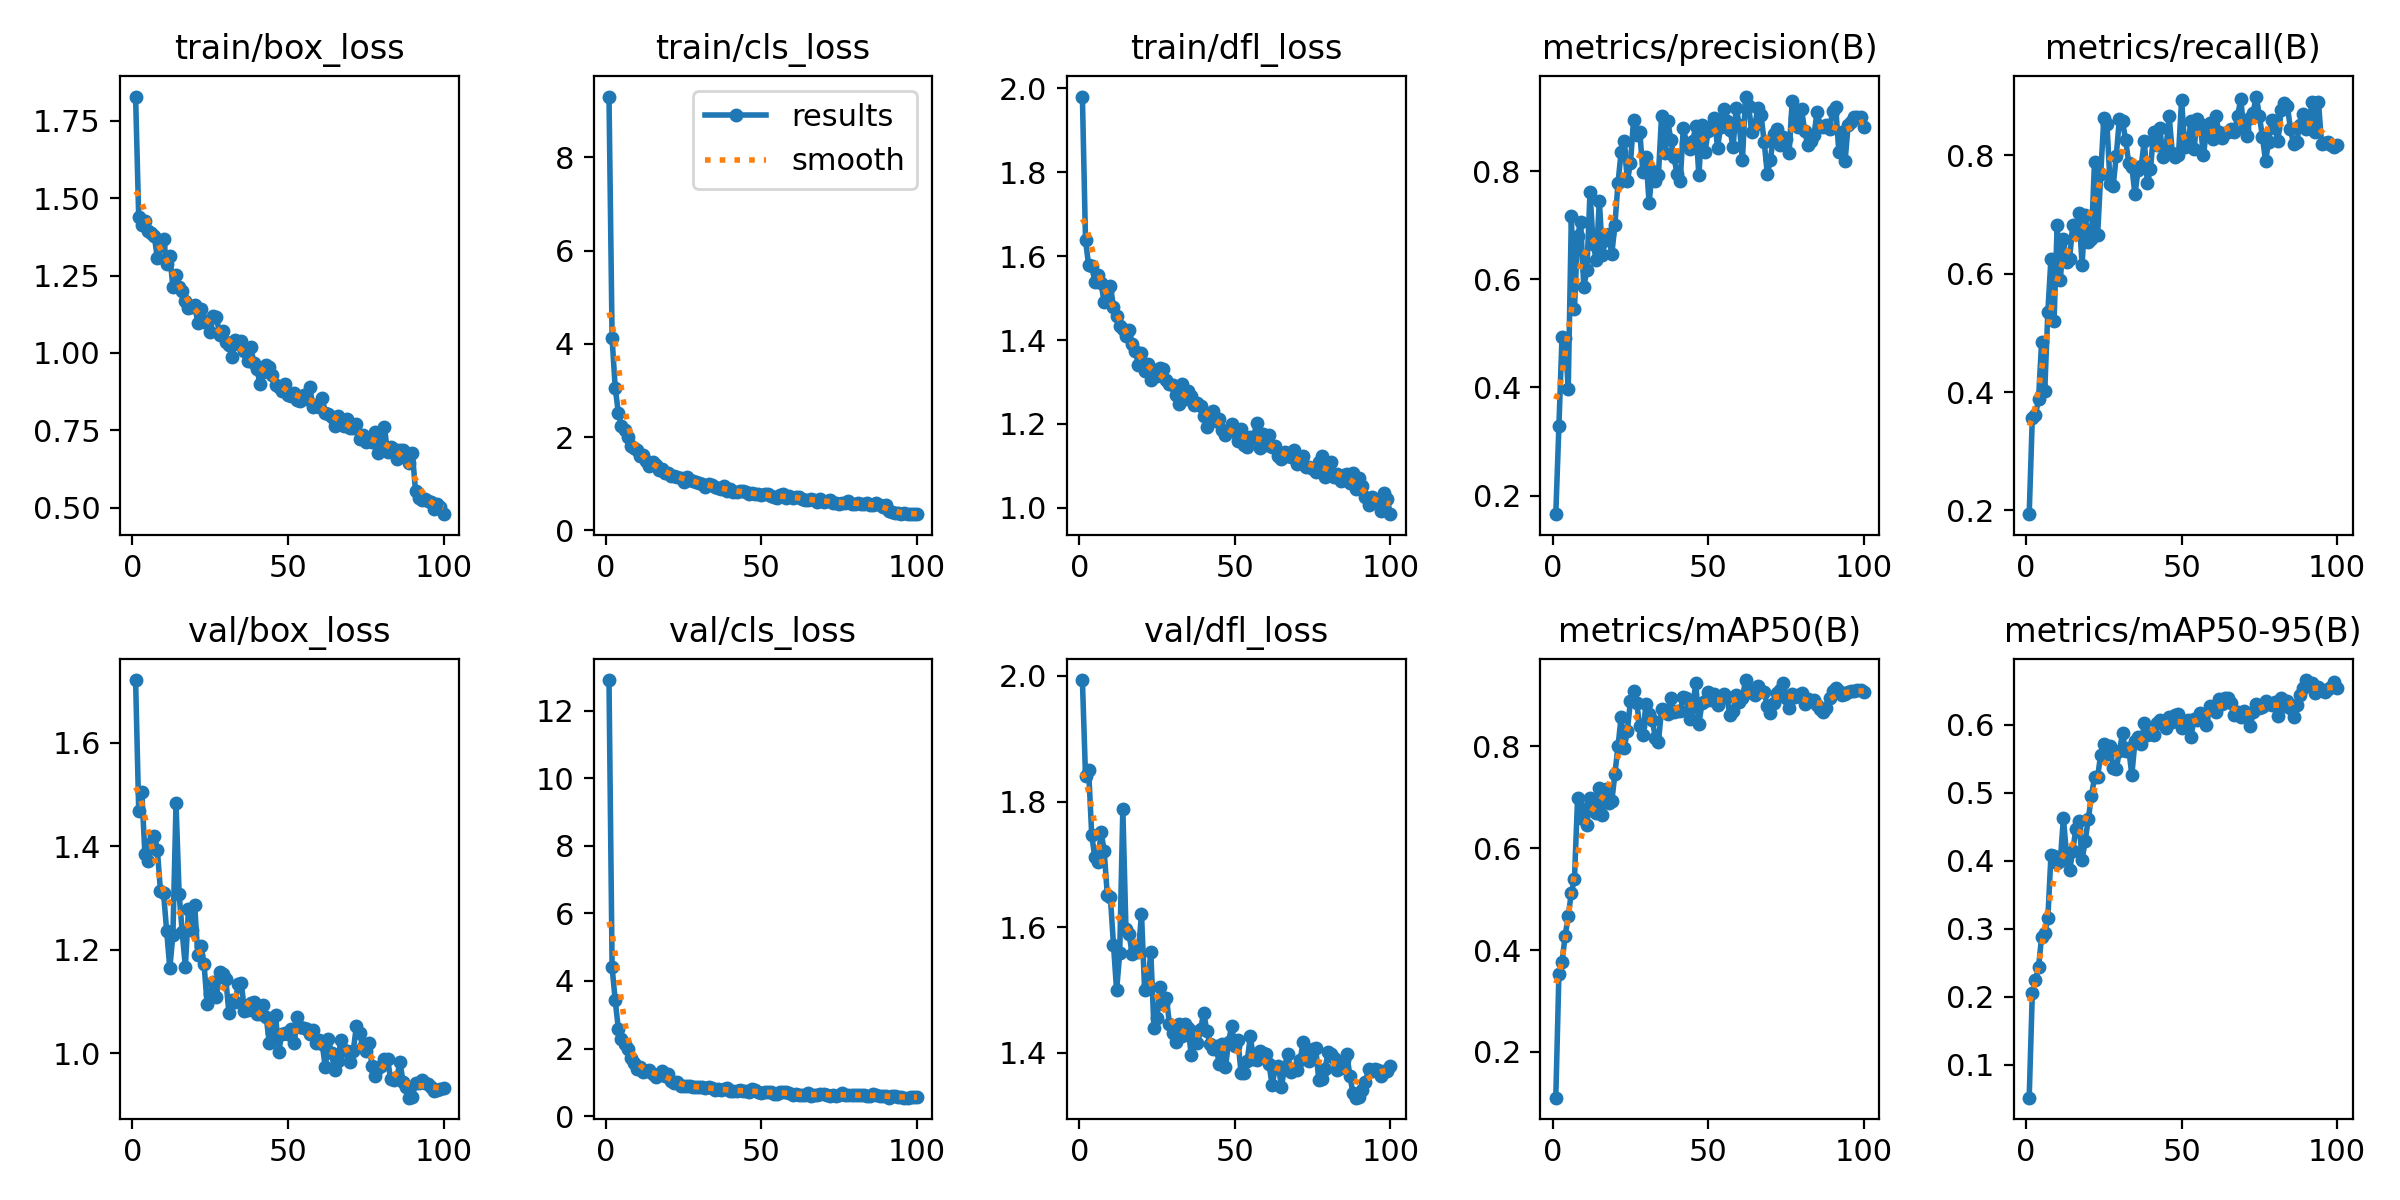

Values plotted in this chart, from the file beside it:
epoch, time, train/box_loss, train/cls_loss, train/dfl_loss, metrics/precision(B), metrics/recall(B), metrics/mAP50(B), metrics/mAP50-95(B), val/box_loss, val/cls_loss, val/dfl_loss, lr/pg0, lr/pg1, lr/pg2
1, 13.33, 1.828, 9.302, 1.98, 0.1658, 0.1936, 0.1101, 0.05138, 1.721, 12.9, 1.993, 0.0002149, 0.0002149, 0.0002149
2, 22.88, 1.438, 4.117, 1.638, 0.3284, 0.3562, 0.3526, 0.2049, 1.469, 4.408, 1.841, 0.0004329, 0.0004329, 0.0004329
3, 30.17, 1.414, 3.056, 1.578, 0.493, 0.3611, 0.3763, 0.2242, 1.504, 3.424, 1.851, 0.0006465, 0.0006465, 0.0006465
4, 40.3, 1.425, 2.525, 1.576, 0.4917, 0.3881, 0.4276, 0.2433, 1.384, 2.59, 1.747, 0.0006472, 0.0006472, 0.0006472
5, 51.09, 1.392, 2.248, 1.539, 0.397, 0.4854, 0.4669, 0.2884, 1.371, 2.295, 1.711, 0.0006406, 0.0006406, 0.0006406
6, 61.06, 1.387, 2.145, 1.555, 0.7159, 0.4021, 0.5125, 0.2938, 1.407, 2.139, 1.703, 0.000634, 0.000634, 0.000634
7, 72.76, 1.378, 2.001, 1.535, 0.545, 0.5355, 0.5395, 0.3156, 1.42, 1.987, 1.752, 0.0006274, 0.0006274, 0.0006274
8, 81.31, 1.307, 1.818, 1.491, 0.6804, 0.6257, 0.6977, 0.4083, 1.392, 1.732, 1.722, 0.0006208, 0.0006208, 0.0006208
9, 91.16, 1.344, 1.773, 1.517, 0.7055, 0.5206, 0.6594, 0.4073, 1.313, 1.583, 1.652, 0.0006142, 0.0006142, 0.0006142
10, 101.7, 1.367, 1.713, 1.529, 0.586, 0.6828, 0.6768, 0.3966, 1.309, 1.403, 1.648, 0.0006076, 0.0006076, 0.0006076
11, 110.4, 1.288, 1.601, 1.479, 0.617, 0.5891, 0.6461, 0.3999, 1.236, 1.441, 1.572, 0.000601, 0.000601, 0.000601
12, 117.9, 1.312, 1.612, 1.458, 0.7612, 0.6583, 0.6994, 0.4629, 1.164, 1.309, 1.499, 0.0005944, 0.0005944, 0.0005944
13, 128.6, 1.215, 1.497, 1.433, 0.6655, 0.6198, 0.6759, 0.4101, 1.229, 1.323, 1.558, 0.0005878, 0.0005878, 0.0005878
14, 136.7, 1.252, 1.389, 1.427, 0.6356, 0.6254, 0.6701, 0.3858, 1.483, 1.354, 1.789, 0.0005812, 0.0005812, 0.0005812
15, 148.2, 1.212, 1.461, 1.41, 0.7451, 0.6825, 0.7173, 0.4149, 1.307, 1.235, 1.597, 0.0005746, 0.0005746, 0.0005746
16, 155.7, 1.199, 1.396, 1.425, 0.6453, 0.6671, 0.6658, 0.4465, 1.233, 1.169, 1.589, 0.000568, 0.000568, 0.000568
17, 165.1, 1.169, 1.286, 1.39, 0.6717, 0.7029, 0.7157, 0.4582, 1.167, 1.219, 1.558, 0.0005613, 0.0005613, 0.0005613
18, 176.2, 1.145, 1.307, 1.374, 0.6838, 0.6153, 0.6888, 0.4015, 1.278, 1.337, 1.567, 0.0005547, 0.0005547, 0.0005547
19, 183.1, 1.148, 1.239, 1.341, 0.646, 0.6996, 0.692, 0.4292, 1.239, 1.176, 1.56, 0.0005481, 0.0005481, 0.0005481
20, 194, 1.154, 1.238, 1.369, 0.7005, 0.6531, 0.7458, 0.4613, 1.286, 1.252, 1.621, 0.0005415, 0.0005415, 0.0005415
21, 202, 1.098, 1.162, 1.326, 0.7774, 0.6585, 0.8001, 0.4951, 1.189, 1.032, 1.5, 0.0005349, 0.0005349, 0.0005349
22, 211.1, 1.142, 1.168, 1.344, 0.8345, 0.7889, 0.857, 0.5232, 1.207, 0.9895, 1.508, 0.0005283, 0.0005283, 0.0005283
23, 223.4, 1.1, 1.15, 1.306, 0.8562, 0.665, 0.7964, 0.5236, 1.173, 1.004, 1.56, 0.0005217, 0.0005217, 0.0005217
24, 230.6, 1.104, 1.127, 1.329, 0.7812, 0.769, 0.8305, 0.5565, 1.095, 0.8953, 1.44, 0.0005151, 0.0005151, 0.0005151
25, 240.5, 1.067, 1.044, 1.314, 0.8139, 0.8632, 0.8889, 0.5719, 1.114, 0.8948, 1.456, 0.0005085, 0.0005085, 0.0005085
26, 256.1, 1.119, 1.142, 1.335, 0.8943, 0.8536, 0.9087, 0.5571, 1.137, 0.8854, 1.505, 0.0005019, 0.0005019, 0.0005019
27, 266, 1.118, 1.072, 1.331, 0.8666, 0.7522, 0.885, 0.5687, 1.109, 0.8923, 1.478, 0.0004953, 0.0004953, 0.0004953
28, 272.9, 1.059, 1.05, 1.306, 0.8728, 0.748, 0.8401, 0.5366, 1.157, 0.8523, 1.488, 0.0004887, 0.0004887, 0.0004887
29, 284.3, 1.069, 1.038, 1.294, 0.7982, 0.7999, 0.8214, 0.5353, 1.153, 0.8626, 1.445, 0.0004821, 0.0004821, 0.0004821
30, 291.5, 1.034, 1.017, 1.292, 0.8258, 0.8619, 0.8838, 0.561, 1.144, 0.8746, 1.431, 0.0004755, 0.0004755, 0.0004755
31, 302.1, 1.026, 1.004, 1.27, 0.7409, 0.8574, 0.8626, 0.5876, 1.078, 0.8488, 1.417, 0.0004689, 0.0004689, 0.0004689
32, 309.7, 0.9857, 0.9345, 1.247, 0.8001, 0.8266, 0.8522, 0.5614, 1.103, 0.8388, 1.446, 0.0004623, 0.0004623, 0.0004623
33, 320.8, 1.04, 0.9883, 1.294, 0.7807, 0.7866, 0.8173, 0.5654, 1.098, 0.8605, 1.427, 0.0004557, 0.0004557, 0.0004557
34, 330.6, 1.029, 0.9635, 1.26, 0.7928, 0.7806, 0.809, 0.5261, 1.133, 0.8403, 1.447, 0.0004491, 0.0004491, 0.0004491
35, 337.6, 1.039, 0.926, 1.278, 0.9014, 0.7346, 0.8727, 0.576, 1.136, 0.7882, 1.439, 0.0004425, 0.0004425, 0.0004425
36, 348.7, 1.006, 0.9036, 1.266, 0.8324, 0.7746, 0.8713, 0.582, 1.082, 0.7909, 1.396, 0.0004359, 0.0004359, 0.0004359
37, 359.1, 0.9731, 0.8883, 1.245, 0.8922, 0.7814, 0.8628, 0.5715, 1.083, 0.7814, 1.433, 0.0004293, 0.0004293, 0.0004293
38, 365.9, 1.02, 0.9521, 1.25, 0.8577, 0.8249, 0.8949, 0.6022, 1.098, 0.7984, 1.415, 0.0004227, 0.0004227, 0.0004227
39, 378.1, 0.969, 0.8462, 1.244, 0.8251, 0.7536, 0.8672, 0.5858, 1.098, 0.8284, 1.437, 0.0004161, 0.0004161, 0.0004161
40, 385, 0.9488, 0.8887, 1.219, 0.7944, 0.7769, 0.8692, 0.587, 1.076, 0.7468, 1.464, 0.0004095, 0.0004095, 0.0004095
41, 395, 0.9003, 0.8211, 1.193, 0.7809, 0.8398, 0.8698, 0.5856, 1.076, 0.7363, 1.435, 0.0004029, 0.0004029, 0.0004029
42, 405.8, 0.94, 0.8211, 1.227, 0.8796, 0.8183, 0.8978, 0.6028, 1.093, 0.7311, 1.415, 0.0003963, 0.0003963, 0.0003963
43, 413.5, 0.9618, 0.8481, 1.231, 0.8524, 0.847, 0.8953, 0.608, 1.069, 0.7778, 1.406, 0.0003897, 0.0003897, 0.0003897
44, 426.7, 0.9541, 0.8462, 1.207, 0.841, 0.7981, 0.8532, 0.6019, 1.02, 0.7547, 1.41, 0.0003831, 0.0003831, 0.0003831
45, 436.4, 0.928, 0.8232, 1.213, 0.8545, 0.8133, 0.8764, 0.5953, 1.04, 0.7454, 1.382, 0.0003765, 0.0003765, 0.0003765
46, 443.7, 0.897, 0.7757, 1.185, 0.8825, 0.8668, 0.9252, 0.6124, 1.075, 0.711, 1.414, 0.0003699, 0.0003699, 0.0003699
47, 455.8, 0.8909, 0.8068, 1.175, 0.792, 0.8047, 0.8445, 0.6043, 1.002, 0.8161, 1.377, 0.0003632, 0.0003632, 0.0003632
48, 463.2, 0.8771, 0.7716, 1.185, 0.8847, 0.7967, 0.8844, 0.614, 1.038, 0.7619, 1.418, 0.0003566, 0.0003566, 0.0003566
49, 472.6, 0.899, 0.7803, 1.2, 0.8359, 0.8009, 0.8891, 0.6162, 1.039, 0.7094, 1.443, 0.00035, 0.00035, 0.00035
50, 485.8, 0.8632, 0.76, 1.181, 0.8744, 0.8939, 0.9061, 0.5962, 1.038, 0.6743, 1.411, 0.0003434, 0.0003434, 0.0003434
51, 492.7, 0.8626, 0.7788, 1.159, 0.8829, 0.8136, 0.8908, 0.5989, 1.046, 0.7035, 1.42, 0.0003368, 0.0003368, 0.0003368
52, 503.6, 0.8716, 0.7711, 1.187, 0.8973, 0.8189, 0.9025, 0.6071, 1.019, 0.7052, 1.368, 0.0003302, 0.0003302, 0.0003302
53, 513.8, 0.8478, 0.7264, 1.15, 0.8434, 0.8575, 0.8803, 0.5819, 1.071, 0.7227, 1.367, 0.0003236, 0.0003236, 0.0003236
54, 520.7, 0.8461, 0.7131, 1.145, 0.8806, 0.8107, 0.8945, 0.6093, 1.051, 0.6643, 1.387, 0.000317, 0.000317, 0.000317
55, 531.8, 0.8641, 0.7032, 1.168, 0.9146, 0.8615, 0.9025, 0.6079, 1.049, 0.6678, 1.426, 0.0003104, 0.0003104, 0.0003104
56, 539.4, 0.8511, 0.753, 1.167, 0.8931, 0.8538, 0.897, 0.6175, 1.047, 0.7208, 1.391, 0.0003038, 0.0003038, 0.0003038
57, 549.3, 0.8911, 0.7775, 1.202, 0.8762, 0.8007, 0.8606, 0.6106, 1.038, 0.7213, 1.388, 0.0002972, 0.0002972, 0.0002972
58, 561.6, 0.8265, 0.7032, 1.143, 0.8442, 0.84, 0.8702, 0.5995, 1.045, 0.7072, 1.403, 0.0002906, 0.0002906, 0.0002906
59, 569.6, 0.8332, 0.7374, 1.175, 0.9172, 0.8546, 0.9017, 0.6275, 1.021, 0.674, 1.4, 0.000284, 0.000284, 0.000284
60, 579, 0.8268, 0.6875, 1.149, 0.8851, 0.8278, 0.8869, 0.6252, 1.026, 0.6374, 1.398, 0.0002774, 0.0002774, 0.0002774
... 40 more rows
